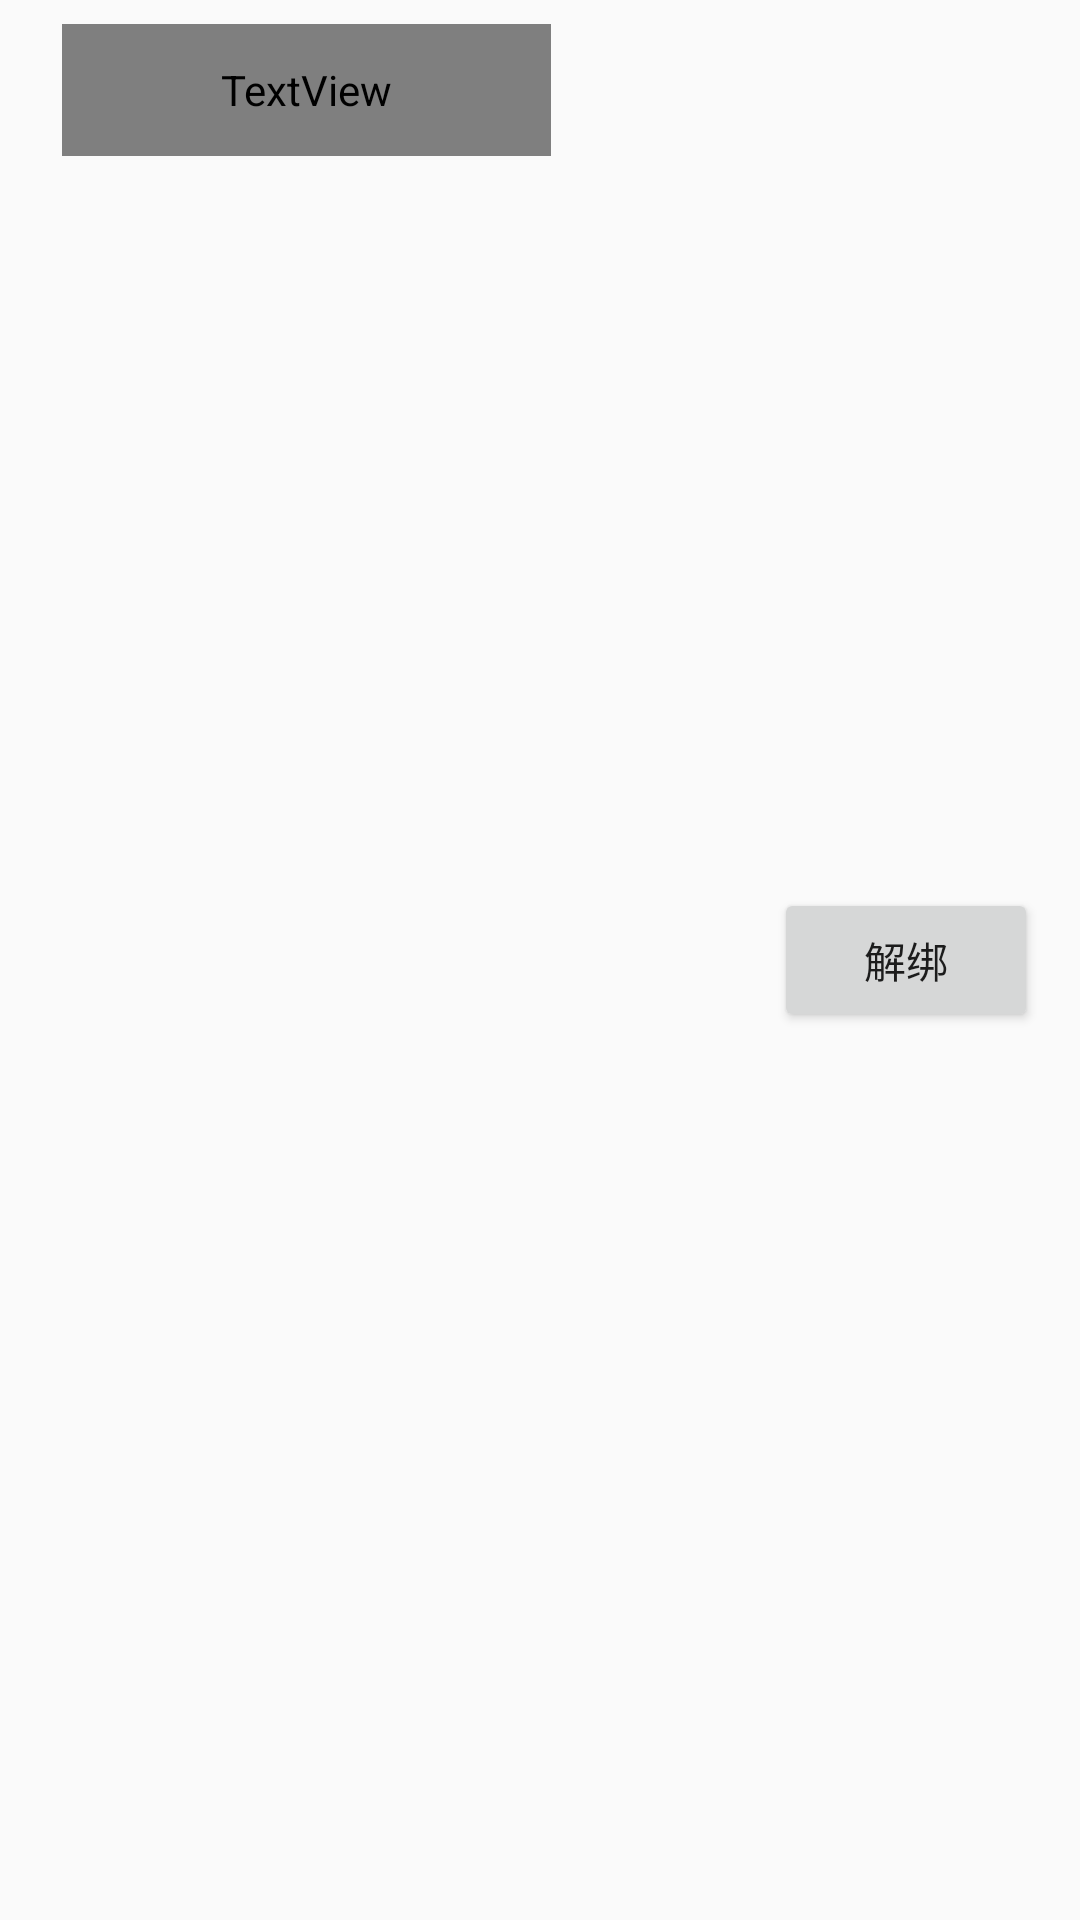

Produce the Android XML layout that renders to this screen, including the resource entries it uses.
<!-- AndroidManifest.xml: application theme AppTheme -->
<!-- res/layout/layout_item_bind_device.xml -->
<?xml version="1.0" encoding="utf-8"?>
<layout xmlns:app="http://schemas.android.com/apk/res-auto"
    xmlns:tools="http://schemas.android.com/tools"
    xmlns:android="http://schemas.android.com/apk/res/android">

    <data>
        <import type="com.lk.sf.smartfactoryworker.bean.Device"/>
        <import type="com.lk.sf.smartfactoryworker.adapter.BindDeviceAdapter"/>
        <variable
            name="device"
            type="Device"/>
        <variable
            name="itemClick"
            type="com.lk.sf.smartfactoryworker.adapter.BindDeviceAdapter.ItemClick"/>
    </data>
    <android.support.constraint.ConstraintLayout
        android:layout_width="match_parent"
        android:layout_height="60dp">

        <TextView
            android:id="@+id/tv_name"
            android:layout_width="163dp"
            android:layout_height="44dp"
            android:layout_marginBottom="8dp"
            android:layout_marginEnd="8dp"
            android:layout_marginStart="8dp"
            android:layout_marginTop="8dp"
            android:textColor="@color/contents_text"
            android:gravity="center_vertical"
            android:text="@{device.name}"
            app:layout_constraintBottom_toBottomOf="parent"
            app:layout_constraintEnd_toEndOf="parent"
            app:layout_constraintHorizontal_bias="0.07"
            app:layout_constraintStart_toStartOf="parent"
            app:layout_constraintTop_toTopOf="parent"
            app:layout_constraintVertical_bias="0.0" />

        <Button
            android:id="@+id/bt_unbind"
            android:layout_width="wrap_content"
            android:layout_height="wrap_content"
            android:layout_marginBottom="8dp"
            android:layout_marginEnd="8dp"
            android:layout_marginRight="16dp"
            android:layout_marginStart="8dp"
            android:layout_marginTop="8dp"
            android:text="@string/unbind"
            android:onClick="@{(view)->itemClick.unbind(device)}"
            app:layout_constraintBottom_toBottomOf="parent"
            app:layout_constraintEnd_toEndOf="parent"
            app:layout_constraintHorizontal_bias="0.915"
            app:layout_constraintRight_toRightOf="parent"
            app:layout_constraintStart_toEndOf="@+id/tv_name"
            app:layout_constraintTop_toTopOf="parent" />
    </android.support.constraint.ConstraintLayout>
</layout>
<!-- resources referenced by this layout -->
<resources>
  <string name="unbind">解绑</string>
  <style name="AppTheme" parent="Theme.AppCompat.Light.DarkActionBar">
          
          <item name="colorPrimary">@color/colorPrimary</item>
          <item name="colorPrimaryDark">@color/colorPrimaryDark</item>
          <item name="colorAccent">@color/colorAccent</item>
      </style>
  <color name="colorPrimary">#275AA1</color>
  <color name="colorPrimaryDark">#275AA1</color>
  <color name="colorAccent">#275AA1</color>
</resources>
